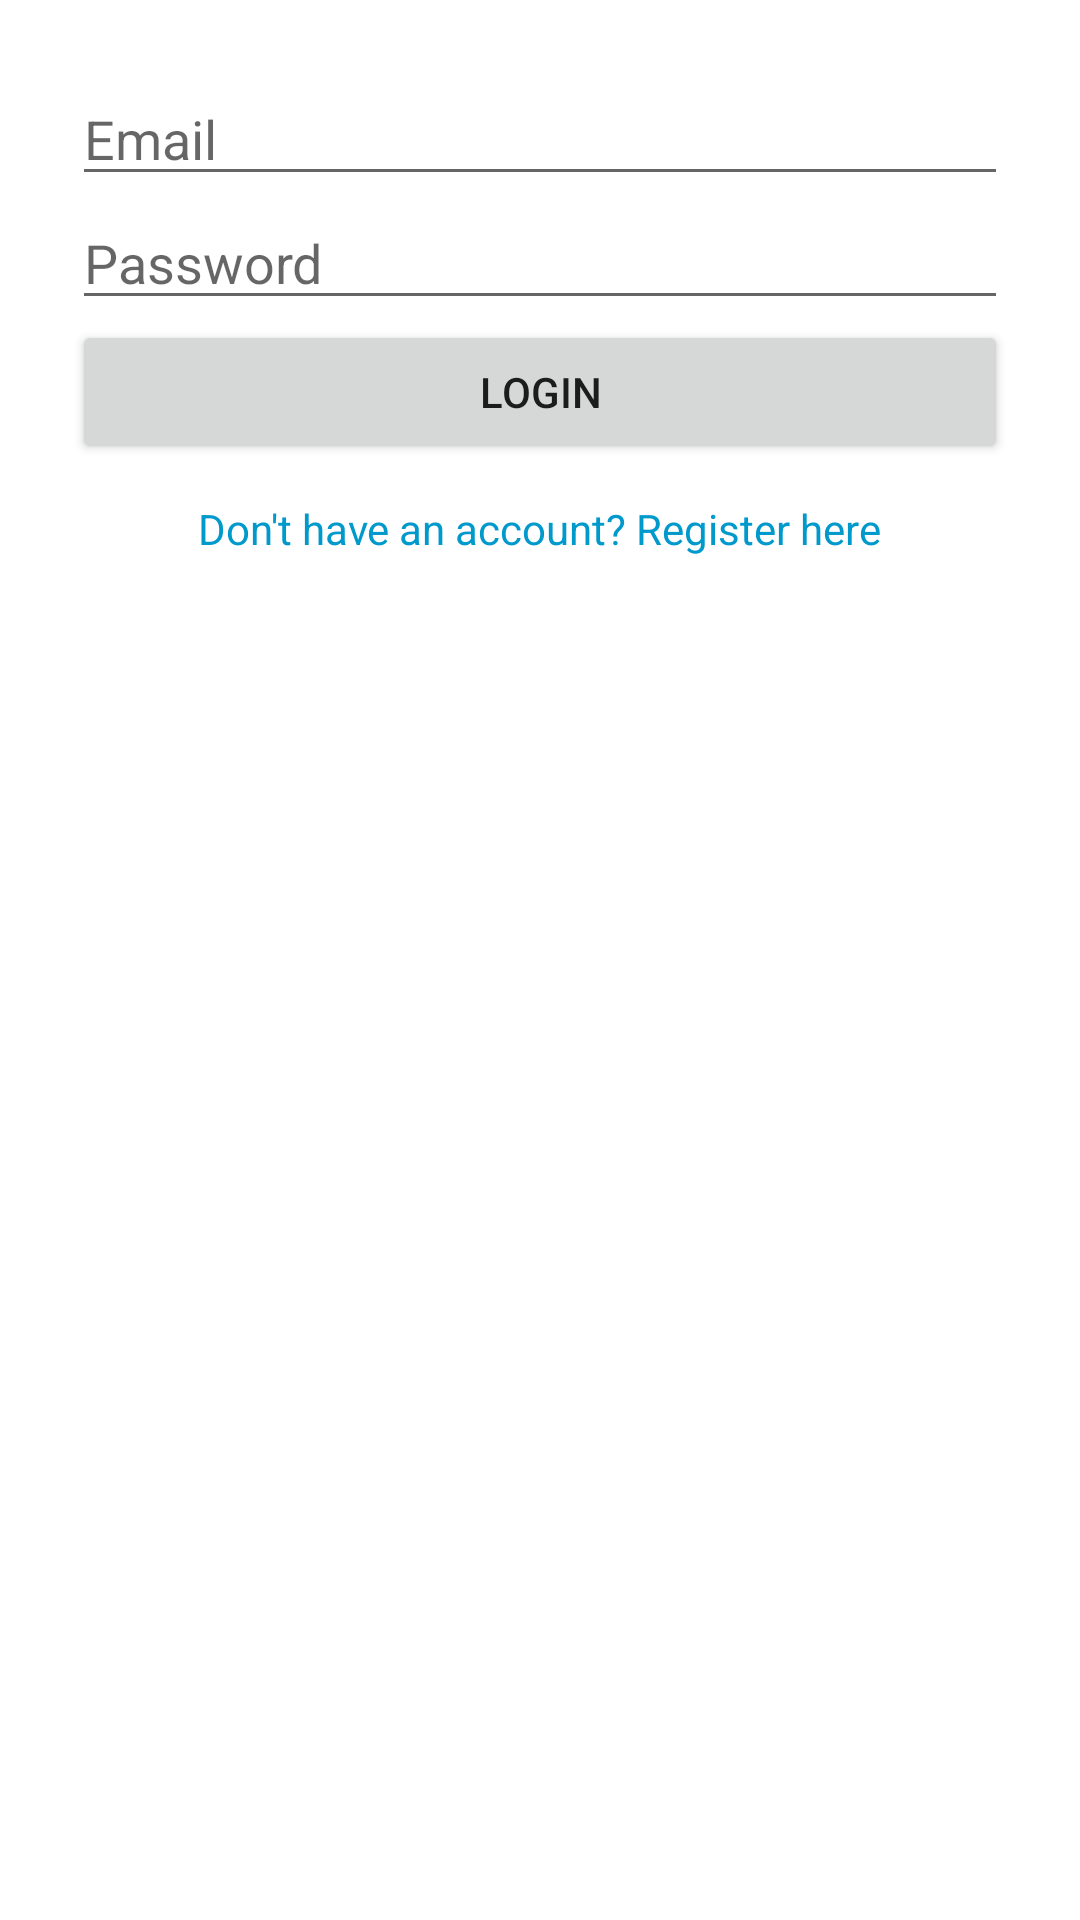

This screen was rendered from an Android layout file. Write that file and the resources it references.
<!-- AndroidManifest.xml: application theme Theme.SkillNexus -->
<!-- res/layout/activity_login.xml -->
<?xml version="1.0" encoding="utf-8"?>

<LinearLayout xmlns:android="http://schemas.android.com/apk/res/android"
    android:orientation="vertical"
    android:padding="24dp"
    android:layout_width="match_parent"
    android:layout_height="match_parent"
    android:gravity="center_horizontal">

    <EditText
        android:id="@+id/editTextEmail"
        android:layout_width="match_parent"
        android:layout_height="wrap_content"
        android:hint="Email" />

    <EditText
        android:id="@+id/editTextPassword"
        android:layout_width="match_parent"
        android:layout_height="wrap_content"
        android:hint="Password"
        android:inputType="textPassword" />

    <Button
        android:id="@+id/buttonLogin"
        android:layout_width="match_parent"
        android:layout_height="wrap_content"
        android:text="Login" />

    <TextView
        android:id="@+id/textViewRegister"
        android:layout_width="wrap_content"
        android:layout_height="wrap_content"
        android:text="Don't have an account? Register here"
        android:textColor="@android:color/holo_blue_dark"
        android:paddingTop="12dp" />
</LinearLayout>
<!-- resources referenced by this layout -->
<resources>
  <style name="Theme.SkillNexus" parent="Theme.MaterialComponents.DayNight.DarkActionBar">
          
          <item name="colorPrimary">@color/purple_500</item>
          <item name="colorPrimaryVariant">@color/purple_700</item>
          <item name="colorOnPrimary">@color/white</item>
          
          <item name="colorSecondary">@color/teal_200</item>
          <item name="colorSecondaryVariant">@color/teal_700</item>
          <item name="colorOnSecondary">@color/black</item>
          
          <item name="android:statusBarColor">?attr/colorPrimaryVariant</item>
          
      </style>
  <!-- not gathered from this repository: default colours our renderer supplied (Android Studio template values) -->
  <color name="purple_500">#FF6200EE</color>
  <color name="purple_700">#FF3700B3</color>
  <color name="teal_200">#FF03DAC5</color>
  <color name="teal_700">#FF018786</color>
  <color name="black">#FF000000</color>
  <color name="white">#FFFFFFFF</color>
</resources>
